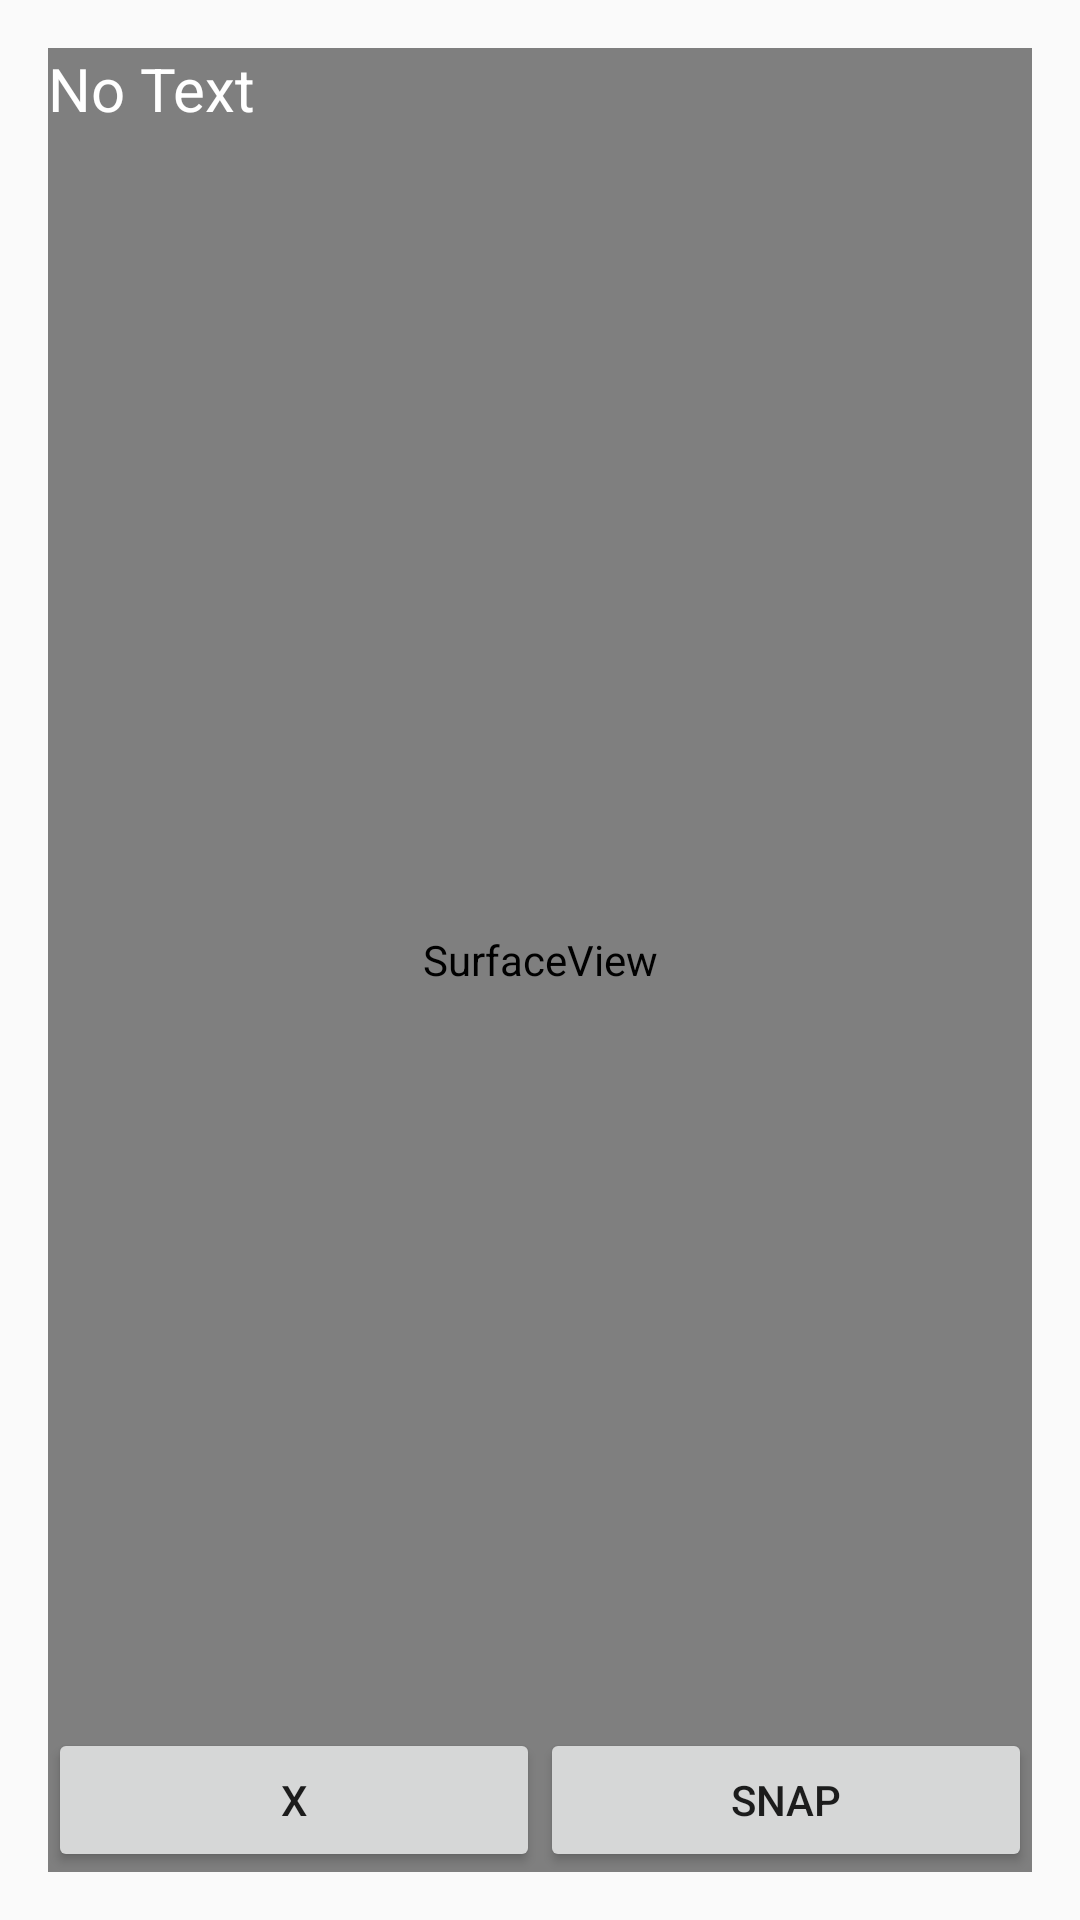

Here is an Android app screen rendered from its layout file. Give the layout XML and the strings, colors and styles it references.
<!-- AndroidManifest.xml: application theme AppTheme -->
<!-- res/layout/activity_camera.xml -->
<?xml version="1.0" encoding="utf-8"?>
<RelativeLayout xmlns:android="http://schemas.android.com/apk/res/android"
    xmlns:tools="http://schemas.android.com/tools"
    android:layout_width="match_parent"
    android:layout_height="match_parent"
    android:paddingBottom="@dimen/activity_vertical_margin"
    android:paddingLeft="@dimen/activity_horizontal_margin"
    android:paddingRight="@dimen/activity_horizontal_margin"
    android:paddingTop="@dimen/activity_vertical_margin"
    tools:context=".CameraActivity">

    <SurfaceView
        android:id="@+id/surface_view"
        android:layout_width="match_parent"
        android:layout_height="match_parent"
        />

    <TextView
        android:id="@+id/text_view"
        android:text="No Text"
        android:layout_alignParentBottom="true"
        android:textColor="@android:color/white"
        android:textSize="20dp"
        android:layout_height="match_parent"
        android:layout_width="match_parent" />

    <LinearLayout
        android:layout_width="match_parent"
        android:layout_height="wrap_content"
        android:layout_alignParentBottom="true"
        android:orientation="horizontal"
        >
        <Button
            android:id="@+id/cancelButton"
            android:layout_width="0dp"
            android:layout_weight="1"
            android:layout_height="wrap_content"
            android:text="X"/>
        <Button
            android:id="@+id/snapButton"
            android:layout_width="0dp"
            android:layout_weight="1"
            android:layout_height="wrap_content"
            android:text="SNAP"/>
    </LinearLayout>

</RelativeLayout>
<!-- resources referenced by this layout -->
<resources>
  <dimen name="activity_horizontal_margin">16dp</dimen>
  <dimen name="activity_vertical_margin">16dp</dimen>
  <style name="AppTheme" parent="Theme.AppCompat.Light.DarkActionBar">
          
          <item name="colorPrimary">@color/colorPrimary</item>
          <item name="colorPrimaryDark">@color/colorPrimaryDark</item>
          <item name="colorAccent">#ffffff</item>
      </style>
  <color name="colorPrimary">#e83114</color>
  <color name="colorPrimaryDark">#e55640</color>
</resources>
